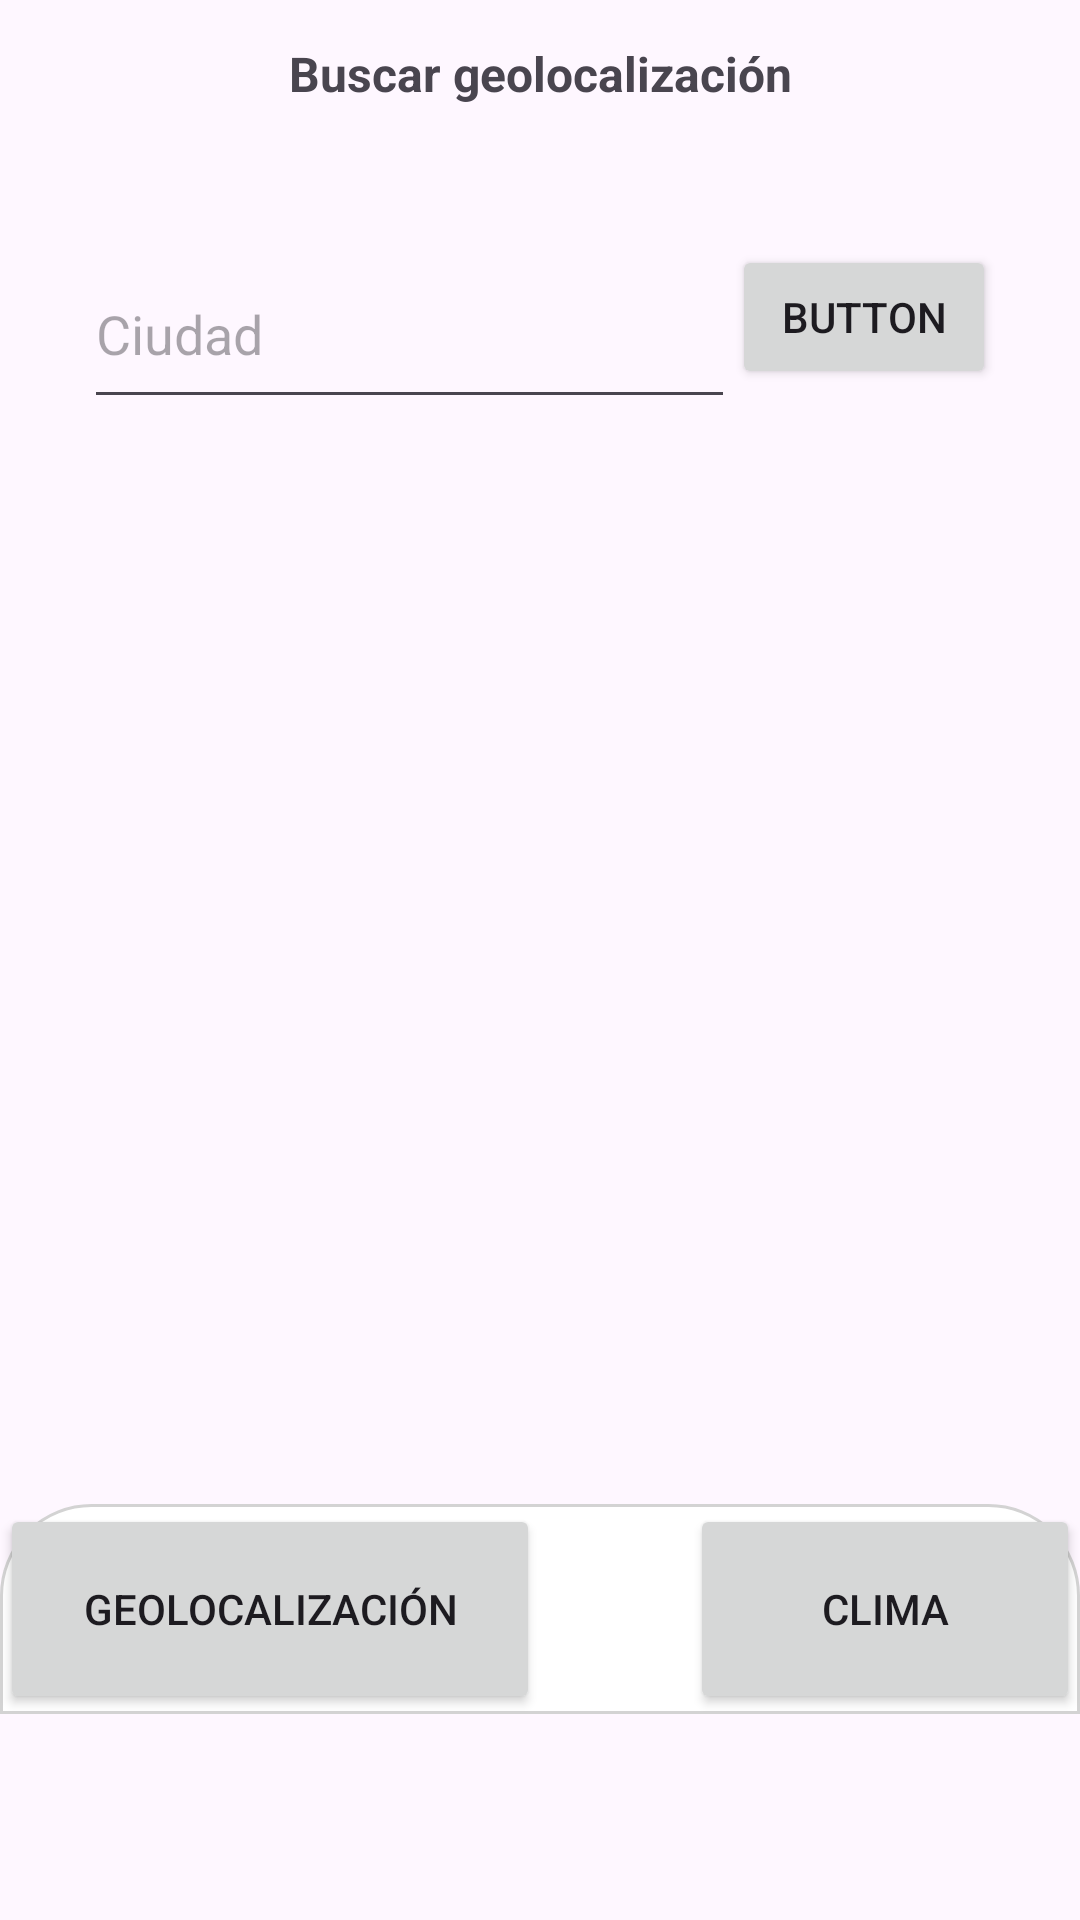

Reconstruct the res/layout file that produces this screen, plus the resources it refers to.
<!-- AndroidManifest.xml: application theme Theme.Lab4_20203607 -->
<!-- res/layout/fragment_geo.xml -->
<?xml version="1.0" encoding="utf-8"?>
<androidx.constraintlayout.widget.ConstraintLayout xmlns:android="http://schemas.android.com/apk/res/android"
    xmlns:app="http://schemas.android.com/apk/res-auto"
    xmlns:tools="http://schemas.android.com/tools"
    android:id="@+id/frameLayout"
    android:layout_width="match_parent"
    android:layout_height="match_parent"
    tools:context=".GeoFragment">

    


    <RelativeLayout
        android:id="@+id/relativeLayout"
        android:layout_width="match_parent"
        android:layout_height="wrap_content"
        android:layout_marginBottom="36dp"
        android:background="@drawable/shape_navbar"
        app:layout_constraintBottom_toBottomOf="parent"
        app:layout_constraintTop_toBottomOf="@+id/recyclerView"
        tools:layout_editor_absoluteX="0dp">


    <Button
            android:id="@+id/button1"
            android:layout_width="180dp"
            android:layout_height="70sp"
            android:padding="18dp"

            android:text="Geolocalización" />

        <Button
            android:id="@+id/button2"
            android:layout_width="180sp"
            android:layout_height="70sp"
            android:layout_alignParentStart="true"
            android:layout_marginStart="230dp"
            android:padding="18dp"
            android:text="Clima" />

    </RelativeLayout>

    <TextView
        android:id="@+id/textView"
        android:layout_width="wrap_content"
        android:layout_height="wrap_content"
        android:text="Buscar geolocalización"
        android:textSize="16sp"
        android:textStyle="bold"
        app:layout_constraintBottom_toBottomOf="parent"
        app:layout_constraintEnd_toEndOf="parent"
        app:layout_constraintStart_toStartOf="parent"
        app:layout_constraintTop_toTopOf="parent"
        app:layout_constraintVertical_bias="0.022" />


    <Button
        android:id="@+id/button"
        android:layout_width="wrap_content"
        android:layout_height="wrap_content"
        android:layout_marginTop="68dp"
        android:text="Button"
        app:layout_constraintEnd_toEndOf="@+id/recyclerView"
        app:layout_constraintTop_toTopOf="@+id/textView" />

    <EditText
        android:id="@+id/editTextText"
        android:layout_width="217dp"
        android:layout_height="60dp"
        android:layout_marginTop="44dp"
        android:ems="10"
        android:hint="Ciudad"
        android:inputType="text"
        app:layout_constraintBottom_toTopOf="@+id/recyclerView"
        app:layout_constraintEnd_toEndOf="@+id/recyclerView"
        app:layout_constraintHorizontal_bias="0.0"
        app:layout_constraintStart_toStartOf="@+id/recyclerView"
        app:layout_constraintTop_toBottomOf="@+id/textView"
        app:layout_constraintVertical_bias="0.017" />

    <androidx.recyclerview.widget.RecyclerView
        android:id="@+id/recyclerView"
        android:layout_width="304dp"
        android:layout_height="313dp"
        android:layout_marginTop="120dp"
        app:layout_constraintEnd_toEndOf="@+id/textView"
        app:layout_constraintHorizontal_bias="0.503"
        app:layout_constraintStart_toStartOf="@+id/textView"
        app:layout_constraintTop_toBottomOf="@+id/textView" />


</androidx.constraintlayout.widget.ConstraintLayout>
<!-- resources referenced by this layout -->
<resources>
  <!-- drawable shape_navbar (drawable) -->
  <?xml version="1.0" encoding="utf-8"?>
  <shape xmlns:android="http://schemas.android.com/apk/res/android"
      android:shape="rectangle">
  
      <solid android:color="@color/white" />
      <stroke
          android:width="1dp"
          android:color="@color/light_gray" />
  
      <corners android:topLeftRadius="30sp"
          android:topRightRadius="30sp"/>
  
  </shape>
  <style name="Theme.Lab4_20203607" parent="Base.Theme.Lab4_20203607" />
  <color name="white">#FFFFFFFF</color>
  <color name="light_gray">#FFD3D3D3</color>
  <style name="Base.Theme.Lab4_20203607" parent="Theme.Material3.DayNight.NoActionBar">
          
          
      </style>
</resources>
